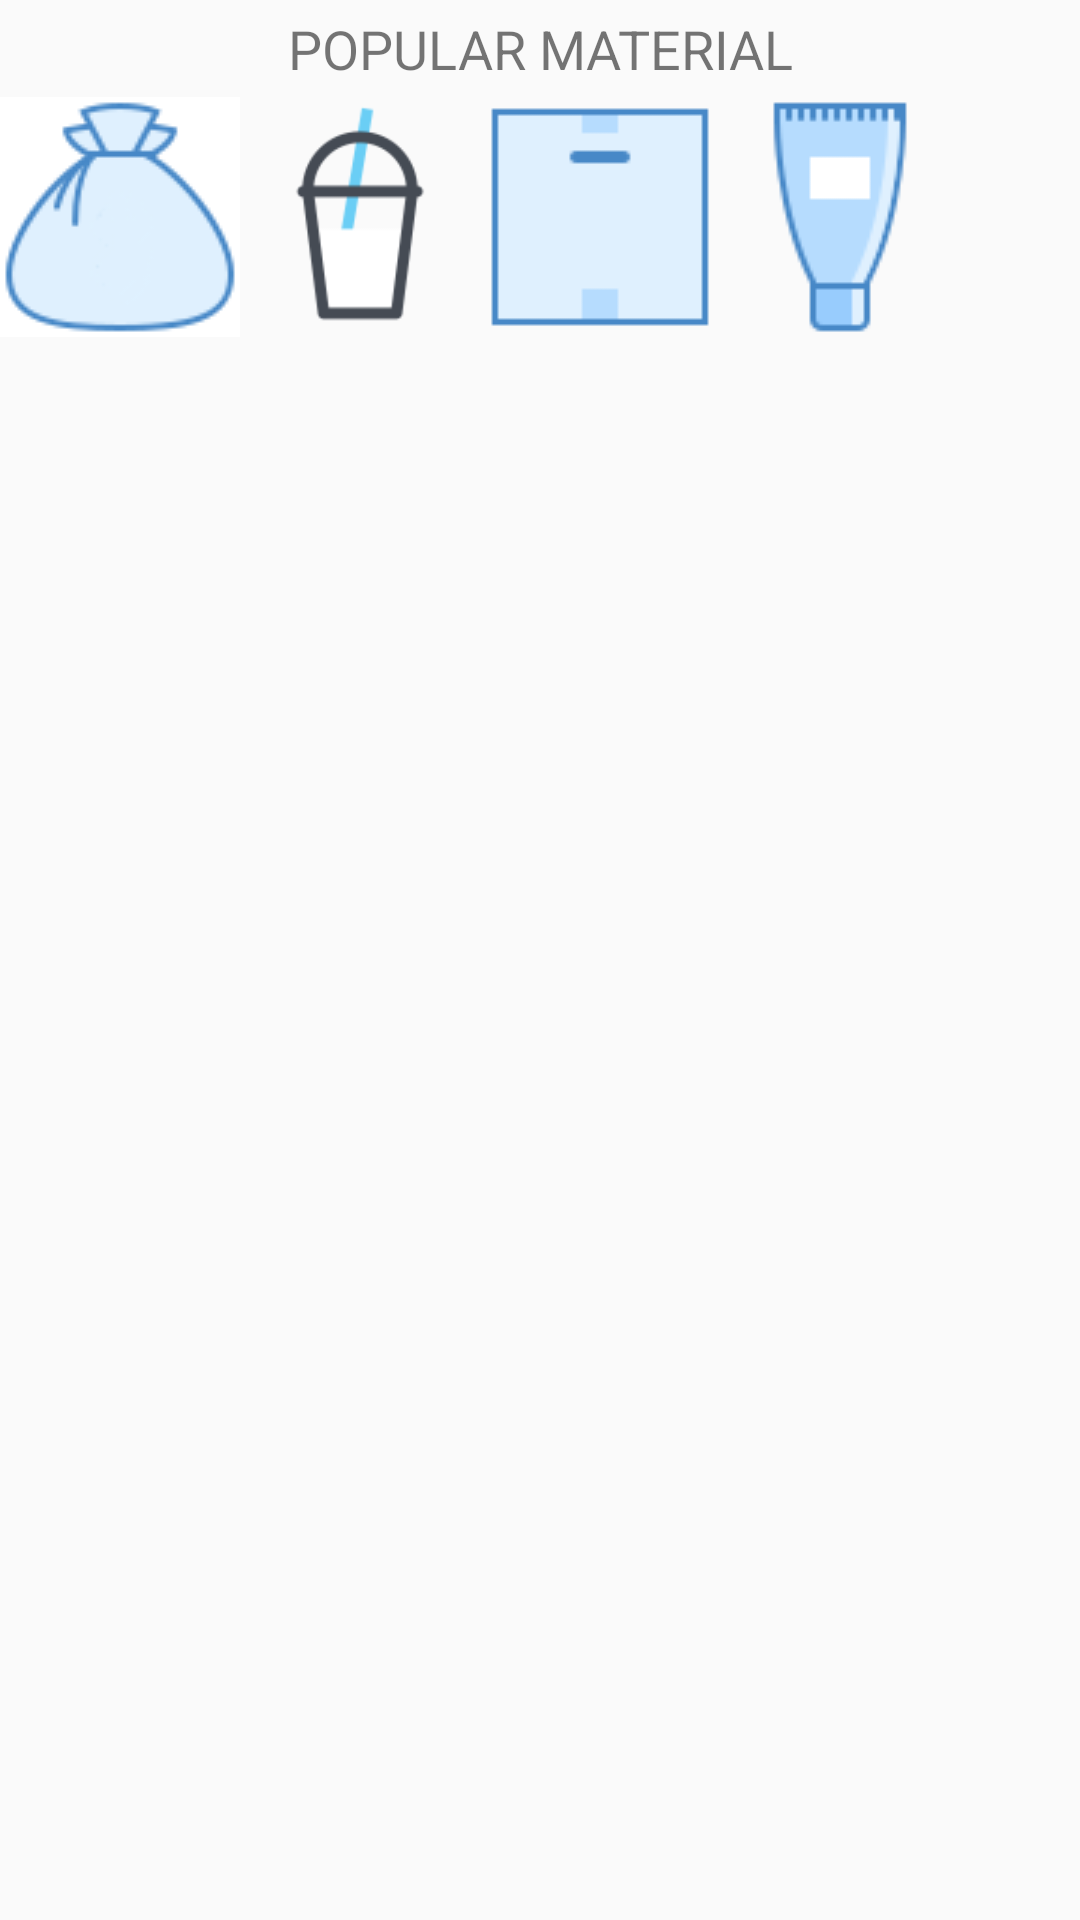

Produce the Android XML layout that renders to this screen, including the resource entries it uses.
<!-- AndroidManifest.xml: application theme AppTheme -->
<!-- res/layout/main_fragment.xml -->
<?xml version="1.0" encoding="utf-8"?>
<android.support.constraint.ConstraintLayout xmlns:android="http://schemas.android.com/apk/res/android"
    xmlns:app="http://schemas.android.com/apk/res-auto"
    xmlns:tools="http://schemas.android.com/tools"
    android:layout_width="match_parent"
    android:layout_height="match_parent"
    android:background="@drawable/bg_home">

    <LinearLayout
        android:layout_width="match_parent"
        android:layout_height="wrap_content"
        android:orientation="vertical">

        <TextView
            android:id="@+id/popular_material"
            android:layout_width="match_parent"
            android:layout_height="wrap_content"
            android:paddingTop="4dp"
            android:paddingBottom="4dp"
            android:text="Popular Material"
            android:textAlignment="center"
            android:textAllCaps="true"
            android:textSize="18sp"
            android:visibility="visible" />

        <LinearLayout
            android:layout_width="wrap_content"
            android:layout_height="match_parent"
            android:orientation="horizontal">

            <ImageView
                android:id="@+id/imageView2"
                android:layout_width="wrap_content"
                android:layout_height="wrap_content"
                android:layout_weight="1"
                android:clickable="true"
                android:onClick="image_1_click"
                app:srcCompat="@drawable/icons8_plastic_80" />

            <ImageView
                android:id="@+id/imageView3"
                android:layout_width="wrap_content"
                android:layout_height="wrap_content"
                android:layout_weight="1"
                app:srcCompat="@drawable/icons8_money_bag_80" />

            <ImageView
                android:id="@+id/imageView4"
                android:layout_width="80dp"
                android:layout_height="80dp"
                android:layout_weight="1"
                app:srcCompat="@drawable/icons8_milkshake_128" />

            <ImageView
                android:id="@+id/imageView6"
                android:layout_width="wrap_content"
                android:layout_height="wrap_content"
                android:layout_weight="1"
                app:srcCompat="@drawable/icons8_cardboard_box_80" />

            <ImageView
                android:id="@+id/imageView5"
                android:layout_width="wrap_content"
                android:layout_height="wrap_content"
                android:layout_weight="1"
                app:srcCompat="@drawable/icons8_tube_80" />
        </LinearLayout>

    </LinearLayout>

</android.support.constraint.ConstraintLayout>
<!-- resources referenced by this layout -->
<resources>
  <!-- drawable icons8_cardboard_box_80: png bitmap (drawable, 418 bytes) -->
  <!-- drawable icons8_milkshake_128: png bitmap (drawable, 3380 bytes) -->
  <!-- drawable icons8_money_bag_80: png bitmap (drawable, 3974 bytes) -->
  <!-- drawable icons8_tube_80: png bitmap (drawable, 1904 bytes) -->
  <style name="AppTheme" parent="Theme.AppCompat.Light.DarkActionBar">
          
          <item name="colorPrimary">@color/colorPrimary</item>
          <item name="colorPrimaryDark">@color/colorPrimaryDark</item>
          <item name="colorAccent">@color/colorAccent</item>
      </style>
  <color name="colorPrimary">#008577</color>
  <color name="colorPrimaryDark">#00574B</color>
  <color name="colorAccent">#ffffff</color>
</resources>
